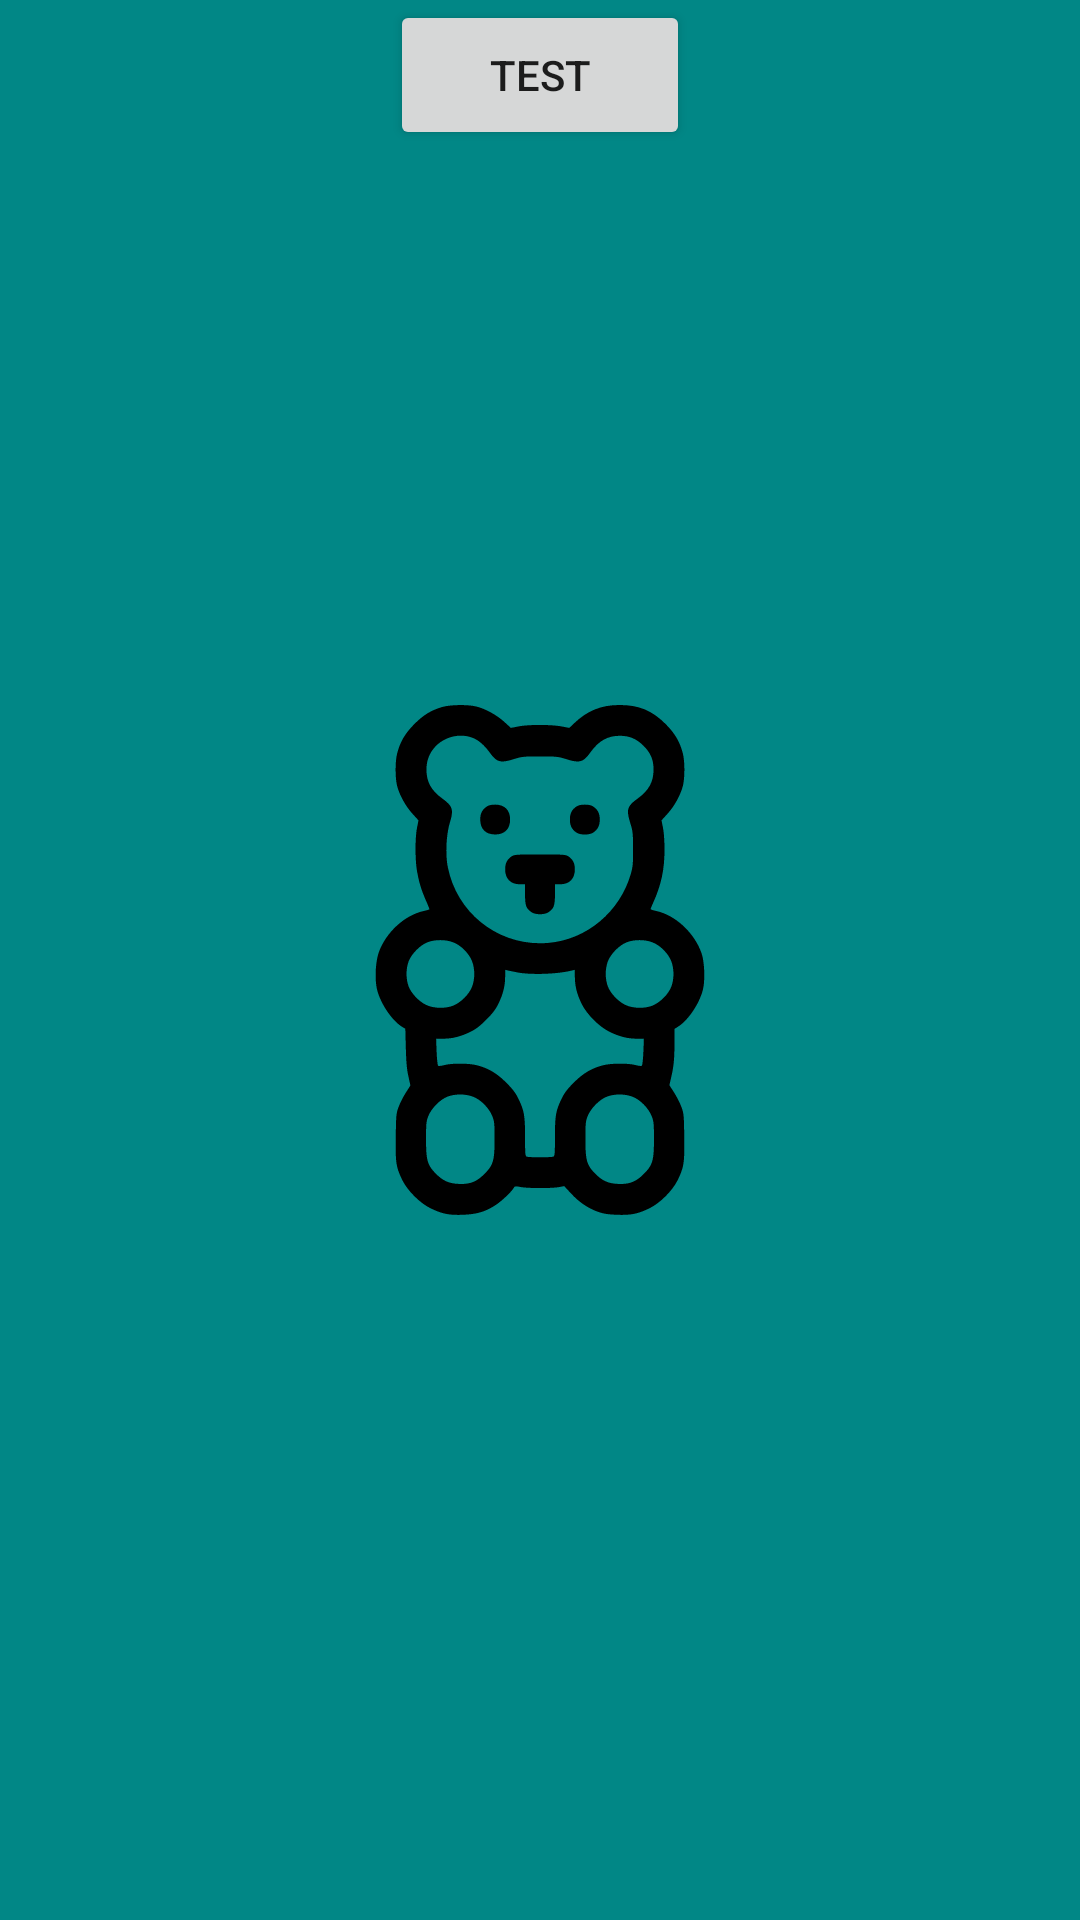

Android layout source for this screen:
<!-- AndroidManifest.xml: application theme splashScreenTheme -->
<!-- res/layout/footer.xml -->
<?xml version="1.0" encoding="utf-8"?>
<androidx.constraintlayout.widget.ConstraintLayout xmlns:android="http://schemas.android.com/apk/res/android"
    android:layout_width="match_parent"
    android:layout_height="wrap_content"
    xmlns:app="http://schemas.android.com/apk/res-auto"
    android:background="@drawable/background_watch_later">

    <Button
        android:layout_width="100dp"
        android:layout_height="50dp"
        android:text="Test"
        app:layout_constraintTop_toTopOf="parent"
        app:layout_constraintStart_toStartOf="parent"
        app:layout_constraintEnd_toEndOf="parent">
    </Button>

</androidx.constraintlayout.widget.ConstraintLayout>
<!-- resources referenced by this layout -->
<resources>
  <style name="splashScreenTheme" parent="Theme.MaterialComponents.DayNight.NoActionBar">
          <item name="android:windowBackground">@drawable/splash_image</item>
          <item name="android:statusBarColor">@color/teal_700</item>
      </style>
  <!-- drawable splash_image (drawable) -->
  <?xml version="1.0" encoding="utf-8"?>
  <layer-list xmlns:android="http://schemas.android.com/apk/res/android">
  
      <item android:drawable="@color/teal_700"/>
  
      <item android:drawable="@drawable/ic_gummy_bear" android:gravity="center"/>
  </layer-list>
  <color name="teal_700">#FF018786</color>
  <!-- drawable ic_gummy_bear: vector/xml drawable (drawable, 4865 chars, omitted) -->
</resources>
